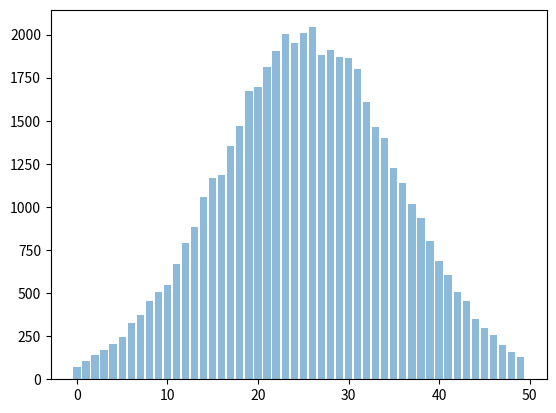

Source code (Python):
import numpy as np
import time
import matplotlib.pyplot as plt

X = np.random.normal(loc=1, scale=10, size=(1000, 50))

t = time.time()
bars = []
for i in range(50):
    #bars.append(len([True for n in X.flat if -25.0 + i < n < -24.0 + i]))  # Строка ниже делает то же самое
    bars.append(len(np.nonzero(np.logical_and(X > -25.0 + i, X < -24.0 + i))[0]))  # Но в 30 раз быстрее

#print(time.time() - t, bars)

y_pos = np.arange(len(bars))  # Рисуем график
plt.bar(y_pos, bars, align='center', alpha=0.5)
plt.show()

m = np.mean(X, axis=0)  # Среднее значение по столбцам
std = np.std(X, axis=0)  # Среднеквадратичное отклонение по столбцам(примерно scale=10)
X_norm = ((X - m) / std)  # Нормировка матрицы по столбцам
# print(X_norm)
##################################################################################################
Z = np.array([[4, 5, 0],
              [1, 9, 3],
              [5, 1, 1],
              [3, 3, 3],
              [9, 9, 9],
              [4, 7, 1]])

# sums = [sum(x) for x in Z]
# for i, x in enumerate(sums):
#    if x > 10:
#        print(i)

r = np.sum(Z, axis=1)  # Так лучше
print(np.nonzero(r > 10)[0])  # Номера строк, сумма в которых больше 10
###########################################################################################################
a = np.eye(3,3)
b = np.eye(3,3)
c = np.vstack((a, b))  # Вертикальное объединение матриц
print(c)

normal = np.random.rand(225)  # равномерное распределение, 4 числа в списке
np.random.randn(5, 4)  # нормальное распределение, матрица

arr = np.arange(1,10).reshape(3,3)
eig = np.linalg.eig(arr)  # наъодит собственные значения и собственные векторы матрицы
#eigh = np.linalg.eigh(arr)  # для симметричных матриц быстрее так
pass